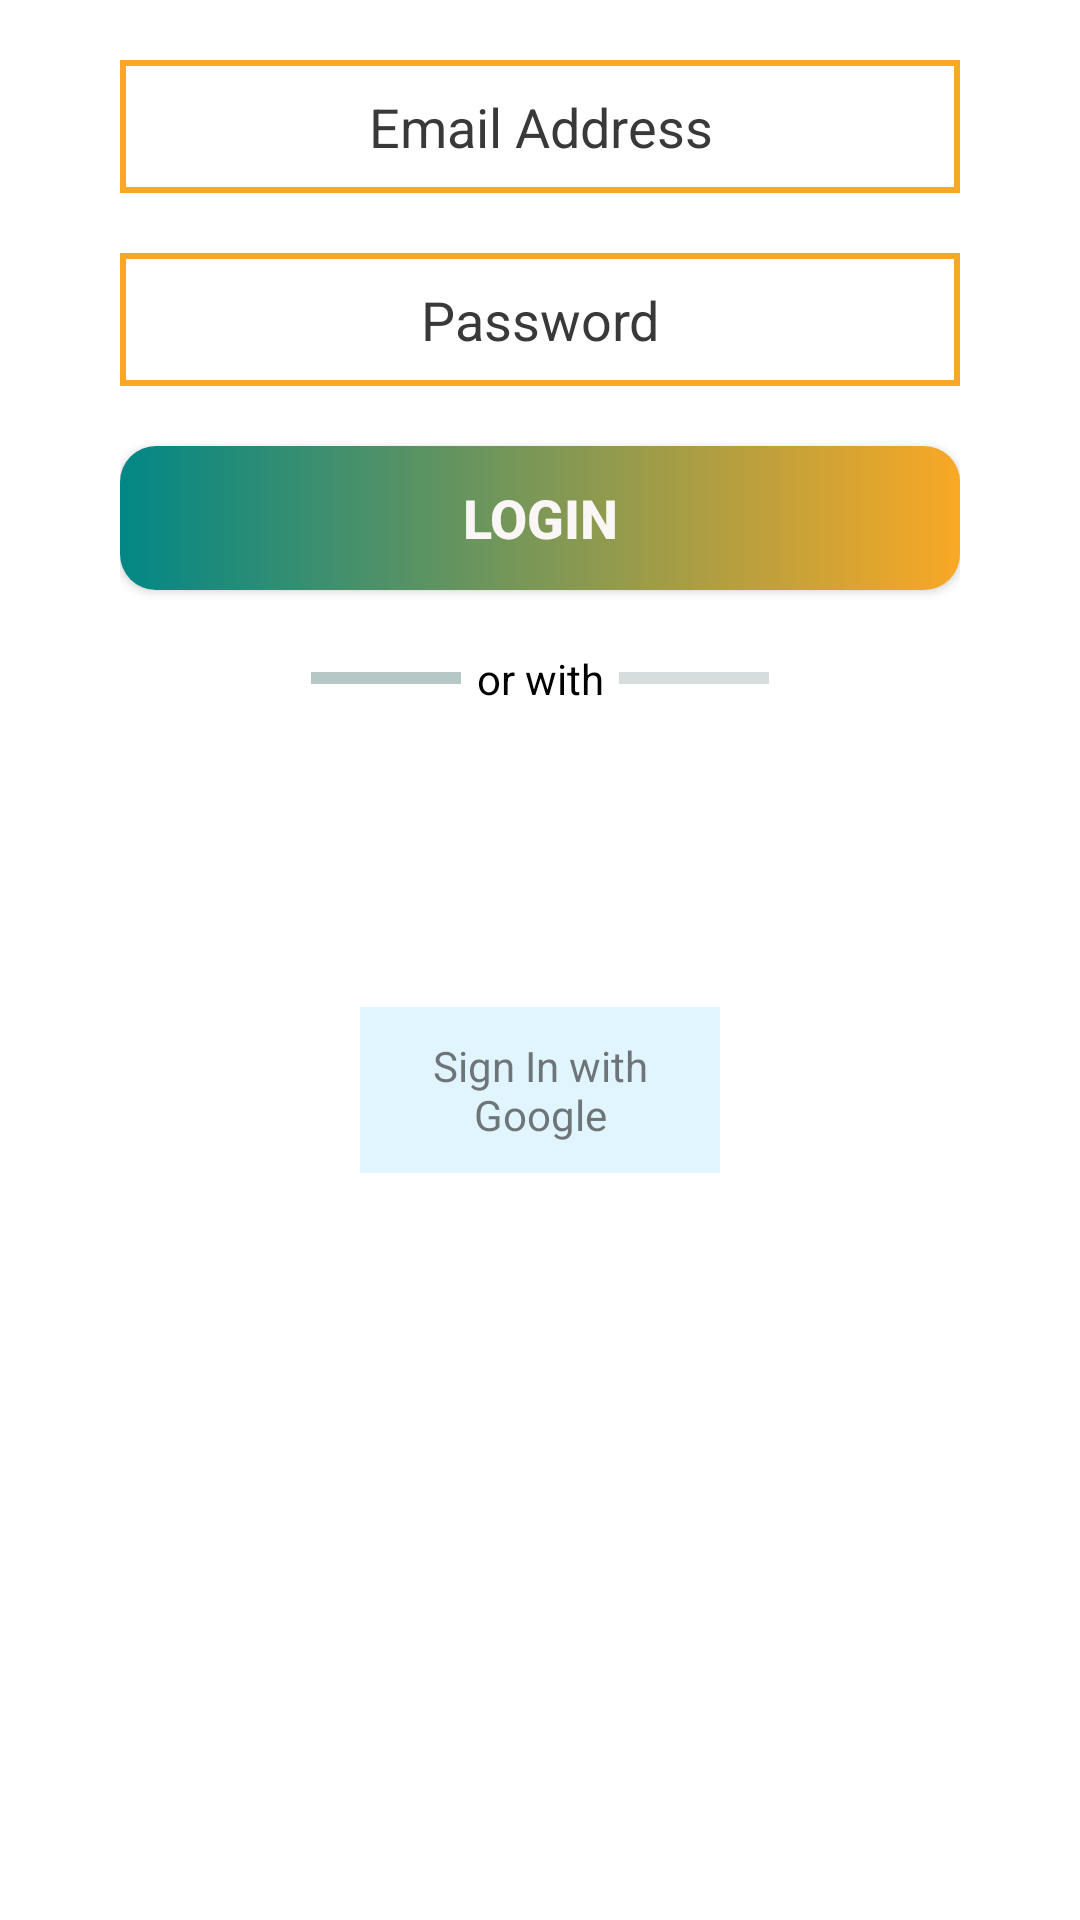

Reconstruct the res/layout file that produces this screen, plus the resources it refers to.
<!-- AndroidManifest.xml: application theme Theme.Effe21CA -->
<!-- res/layout/fragment_login.xml -->
<?xml version="1.0" encoding="utf-8"?>
<FrameLayout xmlns:android="http://schemas.android.com/apk/res/android"
    xmlns:tools="http://schemas.android.com/tools"
    android:layout_width="match_parent"
    android:layout_height="match_parent"
    tools:context=".LoginFragment">

    <ScrollView
        android:layout_width="match_parent"
        android:layout_height="match_parent"
        android:background="@color/white">

        <LinearLayout
            android:layout_width="match_parent"
            android:layout_height="match_parent"
            android:layout_marginStart="40dp"
            android:layout_marginTop="20dp"
            android:layout_marginEnd="40dp"
            android:layout_marginBottom="15dp"
            android:orientation="vertical">


            <EditText
                android:id="@+id/EmailAddress"
                android:layout_width="match_parent"
                android:layout_height="wrap_content"
                android:layout_marginBottom="20dp"
                android:background="@drawable/editbackground"
                android:ems="10"
                android:gravity="center"
                android:hint="Email Address"
                android:inputType="textEmailAddress"
                android:padding="10dp"
                android:textColor="#393333"
                android:textColorHint="#3A3939" />

            <EditText
                android:id="@+id/TxPassword"
                android:layout_width="match_parent"
                android:layout_height="wrap_content"
                android:layout_marginBottom="20dp"
                android:background="@drawable/editbackground"
                android:ems="10"
                android:gravity="center"
                android:hint="Password"
                android:inputType="textPassword"
                android:padding="10dp"
                android:textColor="#393333"
                android:textColorHint="#3A3939" />


            <Button
                android:id="@+id/btnLogin"
                android:layout_width="match_parent"
                android:layout_height="wrap_content"
                android:layout_marginBottom="20dp"
                android:background="@drawable/btn_gradint"
                android:text="login"
                android:textColor="#FAF6F6"
                android:textSize="18sp"
                android:textStyle="bold" />

            <LinearLayout
                android:layout_width="match_parent"
                android:layout_height="wrap_content"
                android:layout_marginBottom="20dp"
                android:gravity="center"
                android:orientation="horizontal">

                <View
                    android:id="@+id/view2"
                    android:layout_width="50dp"
                    android:layout_height="4dp"
                    android:layout_gravity="center"
                    android:background="#B5C8C6" />

                <TextView
                    android:id="@+id/textView4"
                    android:layout_width="wrap_content"
                     android:textColor="@color/black"
                    android:layout_marginStart="2dp"
                    android:layout_height="wrap_content"
                    android:text=" or with"
                    android:layout_marginLeft="5dp" />

                <View
                    android:id="@+id/view3"
                    android:layout_width="50dp"
                    android:layout_marginStart="5dp"
                    android:layout_height="4dp"
                    android:layout_gravity="center"
                    android:background="#D6DDDD"
                    android:layout_marginLeft="5dp" />
            </LinearLayout>

            <LinearLayout
                android:layout_width="match_parent"
                android:layout_height="wrap_content"
                android:layout_marginBottom="20dp"
                android:orientation="horizontal">


                <TextView
                    android:id="@+id/GoogleLogin1"
                    android:layout_width="wrap_content"
                    android:layout_height="wrap_content"
                    android:layout_margin="80dp"
                    android:layout_marginStart="10dp"
                    android:layout_marginLeft="5dp"

                    android:layout_weight="10"
                    android:background="@color/gray0"
                    android:drawableLeft="@drawable/ic__993685_brand_brands_google_logo_logos_icon"
                    android:gravity="center"
                    android:padding="10dp"
                    android:text="Sign In with Google"
                    android:textColor="@color/backgroundopacity" />
            </LinearLayout>


        </LinearLayout>

    </ScrollView>

</FrameLayout>
<!-- resources referenced by this layout -->
<resources>
  <color name="backgroundopacity">#AB363535</color>
  <color name="black">#FF000000</color>
  <color name="gray0">#e1f5fe</color>
  <color name="white">#FFFFFFFF</color>
  <!-- drawable btn_gradint (drawable) -->
  <?xml version="1.0" encoding="utf-8"?>
  <shape xmlns:android="http://schemas.android.com/apk/res/android">
  
        <gradient
            android:startColor="@color/startcolorgradient"
            android:endColor="@color/endcolorgradient"
            />
      <corners
       android:radius="6dp"
          />
  
  
  </shape>
  <!-- drawable editbackground (drawable) -->
  <?xml version="1.0" encoding="utf-8"?>
  <shape xmlns:android="http://schemas.android.com/apk/res/android">
  
      <stroke
           android:color="@color/startcolorgradient"
          android:width="2dp"
          />
      <corners
             android:radius="6dp"
          />
  
  
  </shape>
  <style name="Theme.Effe21CA" parent="Theme.AppCompat.DayNight.NoActionBar">
          
          <item name="colorPrimary">@color/baseBackground3</item>
          <item name="colorPrimaryVariant">@color/botomnev</item>
          <item name="colorOnPrimary">@color/white</item>
          
          <item name="colorSecondary">@color/teal_200</item>
          <item name="colorSecondaryVariant">@color/teal_700</item>
          <item name="colorOnSecondary">@color/black</item>
          
          <item name="android:statusBarColor" tools:targetApi="l">?attr/colorPrimaryVariant</item>
  
          
  
          
      </style>
  <color name="startcolorgradient">#443C20</color>
  <color name="endcolorgradient">#e8a564</color>
  <color name="baseBackground3">#2196F3</color>
  <color name="botomnev">#3279a3</color>
  <color name="teal_200">#FF03DAC5</color>
  <color name="teal_700">#FF018786</color>
</resources>
